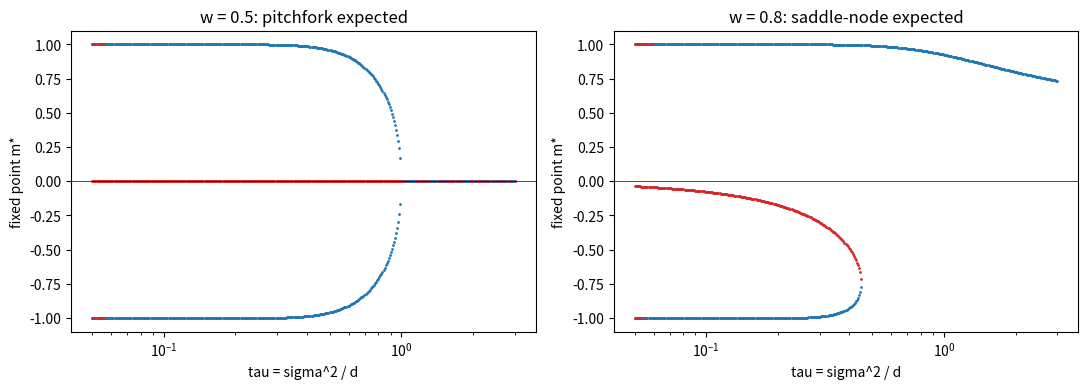
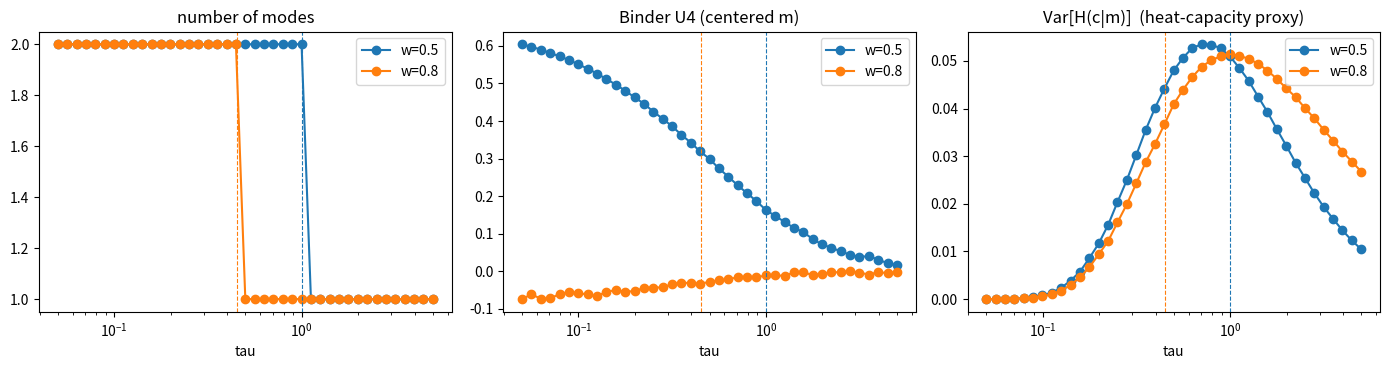

The matplotlib source for these figures, in order: (Note: this script raises an exception after producing the figures.)
import numpy as np
import matplotlib.pyplot as plt

rng = np.random.default_rng(0)
GRID = np.linspace(-4.0, 4.0, 8001)
plt.rcParams["figure.dpi"] = 110

def mixture_pdf(m, tau, w):
    g = lambda mu: np.exp(-(m - mu) ** 2 / (2 * tau)) / np.sqrt(2 * np.pi * tau)
    return w * g(1.0) + (1 - w) * g(-1.0)


def stationary_points(tau, w, grid=GRID):
    """Roots of d/dm log p_tau(m) = fixed points of the reverse drift, labelled max/min."""
    dlogp = np.gradient(np.log(mixture_pdf(grid, tau, w)), grid)
    idx = np.where(np.sign(dlogp[:-1]) != np.sign(dlogp[1:]))[0]
    pts = []
    for i in idx:
        root = grid[i] - dlogp[i] * (grid[i + 1] - grid[i]) / (dlogp[i + 1] - dlogp[i])
        pts.append((float(root), "max" if dlogp[i] > 0 else "min"))
    return pts


def sample_m(n, tau, w):
    c = rng.random(n) < w
    mu = np.where(c, 1.0, -1.0)
    return mu + np.sqrt(tau) * rng.standard_normal(n)


def posterior_entropy(m, tau, w):
    a = np.log(w) - (m - 1) ** 2 / (2 * tau)
    b = np.log(1 - w) - (m + 1) ** 2 / (2 * tau)
    p = 1.0 / (1.0 + np.exp(b - a))
    p = np.clip(p, 1e-12, 1 - 1e-12)
    return -(p * np.log(p) + (1 - p) * np.log(1 - p))


def binder(m):
    mc = m - m.mean()
    return 1.0 - (mc ** 4).mean() / (3.0 * (mc ** 2).mean() ** 2)


def diagnostics(tau, w, n=200_000):
    m = sample_m(n, tau, w)
    H = posterior_entropy(m, tau, w)
    pts = stationary_points(tau, w)
    return dict(tau=tau,
                n_modes=sum(k == "max" for _, k in pts),
                U4=binder(m),
                varH=H.var(),
                meanH=H.mean(),
                stat=pts)

TAUS = np.geomspace(0.05, 5.0, 41)
RESULTS = {}

for w in [0.5, 0.8]:
    rows = [diagnostics(t, w) for t in TAUS]
    RESULTS[w] = rows
    print(f"\n=== w = {w} ===")
    print(f"{'tau':>7} {'modes':>5} {'U4':>8} {'Var[H]':>9} {'E[H]':>7}  stationary points")
    for r in rows:
        st = [(round(p, 3), k) for p, k in r['stat']]
        print(f"{r['tau']:7.3f} {r['n_modes']:5d} {r['U4']:8.4f} {r['varH']:9.5f} {r['meanH']:7.4f}  {st}")
    two = [r['tau'] for r in rows if r['n_modes'] == 2]
    peak = max(rows, key=lambda r: r['varH'])
    print(f"-> last bimodal tau (coarse grid): {max(two):.3f}" if two else "-> never bimodal")
    print(f"-> Var[H] peak at tau = {peak['tau']:.3f}, Var[H] = {peak['varH']:.5f}")

fig, axes = plt.subplots(1, 2, figsize=(11, 4))
for ax, w in zip(axes, [0.5, 0.8]):
    taus_fine = np.geomspace(0.05, 3.0, 400)
    for tau in taus_fine:
        for p, k in stationary_points(tau, w):
            ax.plot(tau, p, '.', ms=2, color='C0' if k == 'max' else 'C3')
    ax.set_xscale('log'); ax.set_xlabel('tau = sigma^2 / d'); ax.set_ylabel('fixed point m*')
    ax.set_title(f"w = {w}: {'pitchfork' if w == 0.5 else 'saddle-node'} expected")
    ax.axhline(0, color='k', lw=0.5)
plt.tight_layout(); plt.show()

def saddle_node_locate(w=0.8):
    lo, hi = 0.05, 1.0
    for _ in range(40):
        mid = 0.5 * (lo + hi)
        if len(stationary_points(mid, w)) == 3:
            lo = mid
        else:
            hi = mid
    return lo

TAU_SN = saddle_node_locate(0.8)
pts = stationary_points(TAU_SN, 0.8)
print(f"tau_sn ~ {TAU_SN:.4f}; stationary points just below it: {[(round(p,3),k) for p,k in pts]}")
print("Expected: minor max appears at FINITE |m| (~ -0.74), unlike the pitchfork which grows from 0.")

print("\nPitchfork check (w=0.5): m* vs sqrt(3(1-tau))")
for tau in [0.90, 0.95, 0.98, 0.99]:
    ms = [p for p, k in stationary_points(tau, 0.5) if k == 'max' and p > 0]
    print(f"tau={tau:.2f}  m*={ms[0] if ms else float('nan'):.4f}  approx={np.sqrt(3*(1-tau)):.4f}")

fig, axes = plt.subplots(1, 3, figsize=(14, 3.8))
for w, col in [(0.5, 'C0'), (0.8, 'C1')]:
    rows = RESULTS[w]
    t = [r['tau'] for r in rows]
    axes[0].plot(t, [r['n_modes'] for r in rows], 'o-', color=col, label=f'w={w}')
    axes[1].plot(t, [r['U4'] for r in rows], 'o-', color=col, label=f'w={w}')
    axes[2].plot(t, [r['varH'] for r in rows], 'o-', color=col, label=f'w={w}')
for ax, name in zip(axes, ['number of modes', 'Binder U4 (centered m)', 'Var[H(c|m)]  (heat-capacity proxy)']):
    ax.set_xscale('log'); ax.set_xlabel('tau'); ax.set_title(name)
    ax.axvline(1.0, color='C0', ls='--', lw=0.8); ax.axvline(TAU_SN, color='C1', ls='--', lw=0.8)
    ax.legend()
plt.tight_layout(); plt.show()

w, tau, n = 0.5, 0.7, 100_000
for d in [64, 256, 1024]:
    s = np.sign(rng.standard_normal(d))
    c = rng.random(n) < w
    x0 = np.where(c[:, None], s, -s)
    sigma = np.sqrt(tau * d)
    xt = x0 + sigma * rng.standard_normal((n, d))
    m = xt @ s / d
    H = posterior_entropy(m, tau, w)
    print(f"d={d:5d}  U4={binder(m):.4f}  Var[H]={H.var():.5f}  sd(m)={m.std():.4f}  (theory {np.sqrt(1+tau):.4f})")
